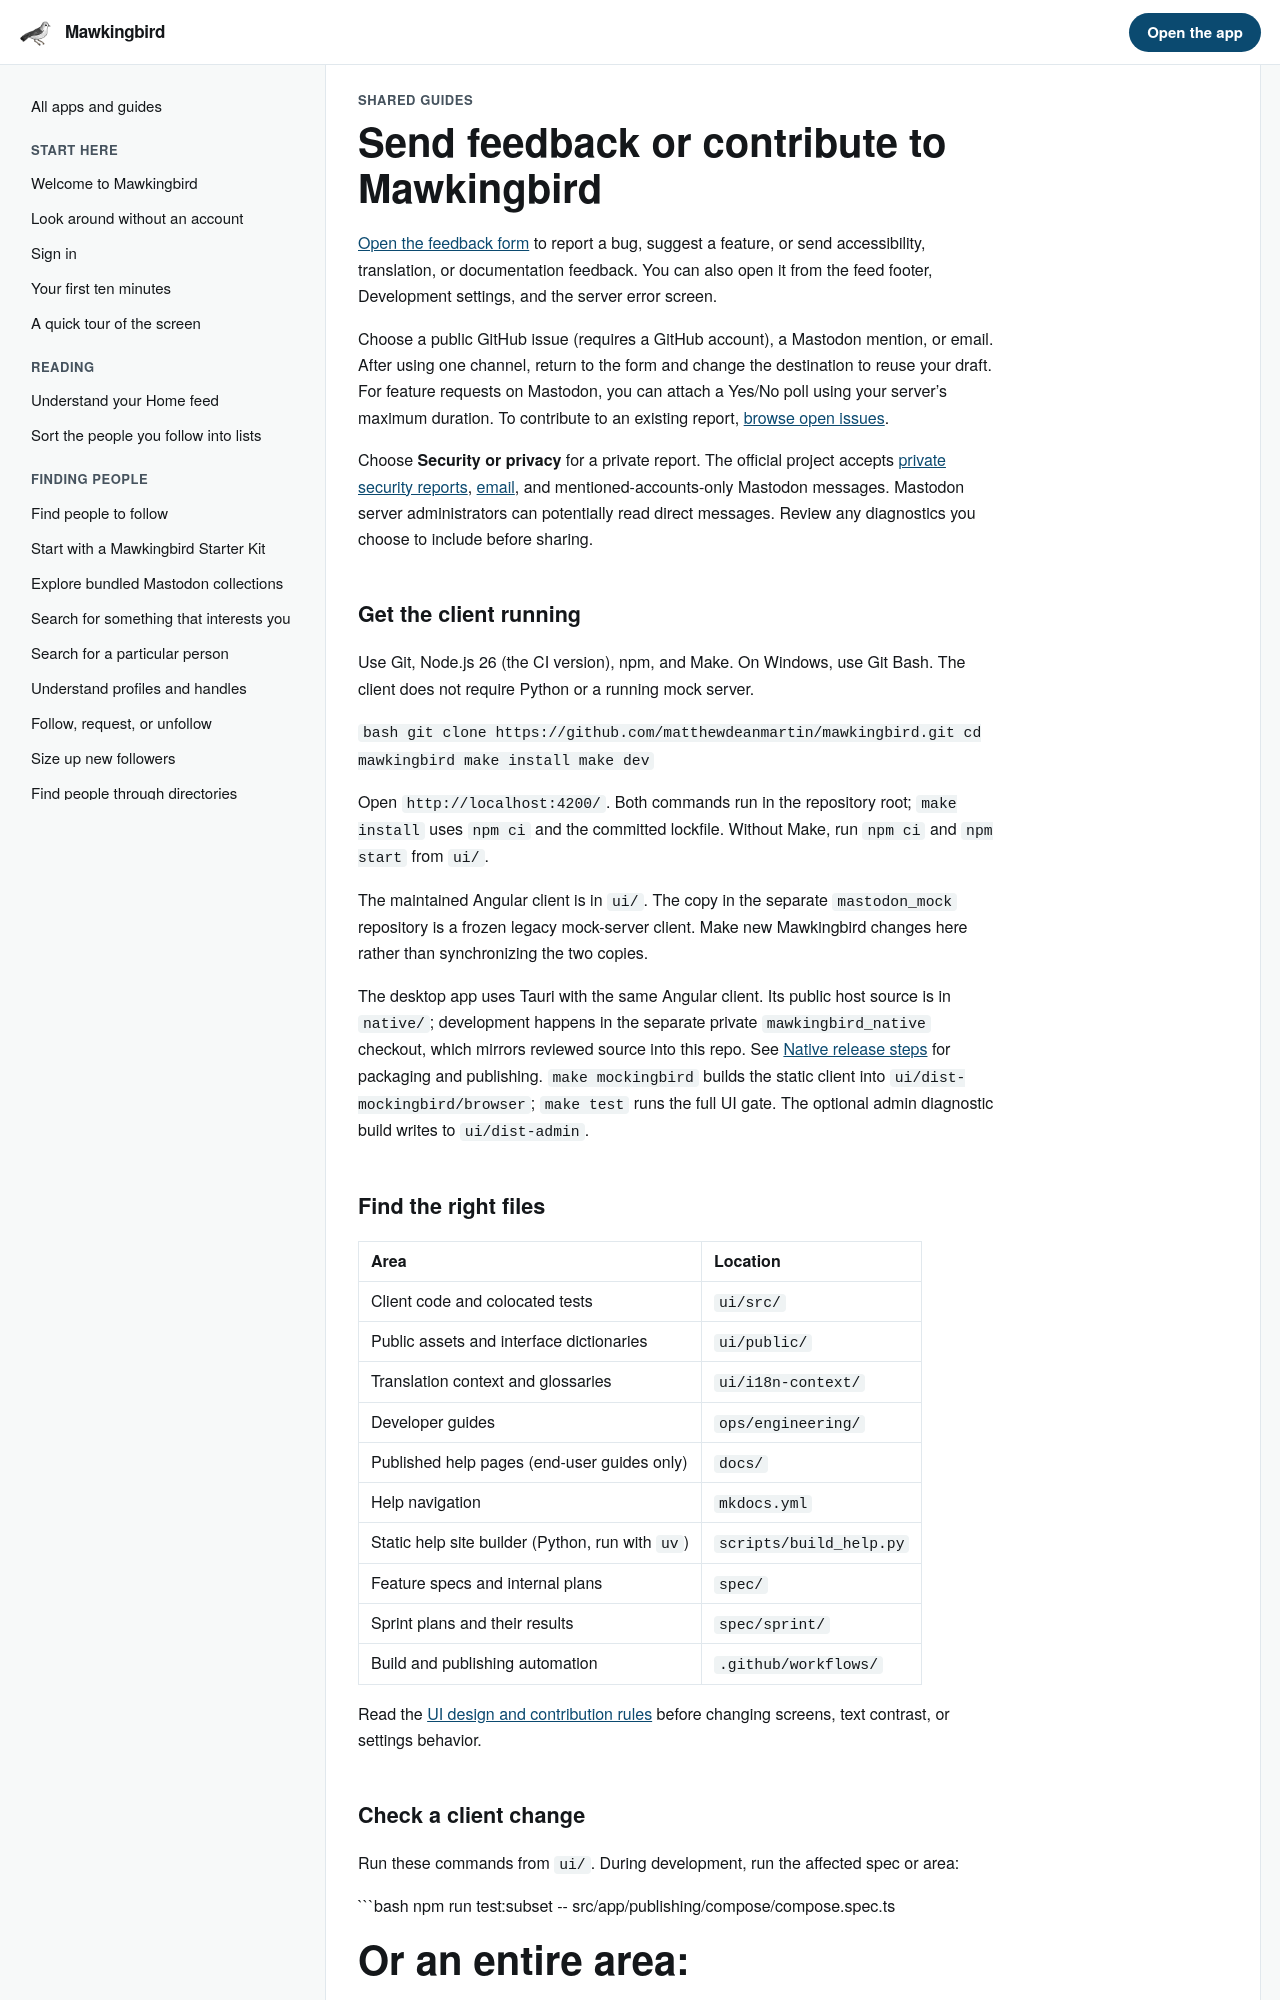

repository: matthewdeanmartin/mawkingbird · page: test/help/contributing/index.html · generator: mkdocs

# Send feedback or contribute to Mawkingbird

[Open the feedback form](https://mawkingbird.com/feedback) to report a bug, suggest a feature,
or send accessibility, translation, or documentation feedback. You can also open it from the
feed footer, Development settings, and the server error screen.

Choose a public GitHub issue (requires a GitHub account), a Mastodon mention, or email.
After using one channel, return to the form and change the destination to reuse your draft.
For feature requests on Mastodon, you can attach a Yes/No poll using your server’s maximum duration.
To contribute to an existing report, [browse open issues](https://github.com/matthewdeanmartin/mawkingbird/issues).

Choose **Security or privacy** for a private report. The official project accepts
[private security reports](https://github.com/matthewdeanmartin/mawkingbird/security/advisories/new),
[email](mailto:matthewdeanmartin@gmail.com), and mentioned-accounts-only Mastodon messages.
Mastodon server administrators can potentially read direct messages. Review any diagnostics
you choose to include before sharing.

## Get the client running

Use Git, Node.js 26 (the CI version), npm, and Make. On Windows, use Git Bash.
The client does not require Python or a running mock server.

```bash
git clone https://github.com/matthewdeanmartin/mawkingbird.git
cd mawkingbird
make install
make dev
```

Open `http://localhost:4200/`. Both commands run in the repository root;
`make install` uses `npm ci` and the committed lockfile. Without Make, run
`npm ci` and `npm start` from `ui/`.

The maintained Angular client is in `ui/`. The copy in the separate
`mastodon_mock` repository is a frozen legacy mock-server client. Make new
Mawkingbird changes here rather than synchronizing the two copies.

The desktop app uses Tauri with the same Angular client. Its public host source
is in `native/`; development happens in the separate private
`mawkingbird_native` checkout, which mirrors reviewed source into this repo.
See [Native release steps](https://github.com/matthewdeanmartin/mawkingbird/blob/main/ops/NATIVE_RELEASE.md)
for packaging and publishing. `make mockingbird` builds the static client into
`ui/dist-mockingbird/browser`; `make test` runs the full UI gate. The optional
admin diagnostic build writes to `ui/dist-admin`.

## Find the right files

| Area                                             | Location                |
| ------------------------------------------------ | ----------------------- |
| Client code and colocated tests                  | `ui/src/`               |
| Public assets and interface dictionaries         | `ui/public/`            |
| Translation context and glossaries               | `ui/i18n-context/`      |
| Developer guides                                 | `ops/engineering/`      |
| Published help pages (end-user guides only)      | `docs/`                 |
| Help navigation                                  | `mkdocs.yml`            |
| Static help site builder (Python, run with `uv`) | `scripts/build_help.py` |
| Feature specs and internal plans                 | `spec/`                 |
| Sprint plans and their results                   | `spec/sprint/`          |
| Build and publishing automation                  | `.github/workflows/`    |

Read the [UI design and contribution rules](https://github.com/matthewdeanmartin/mawkingbird/blob/main/ops/engineering/contributing.md)
before changing screens, text contrast, or settings behavior.
